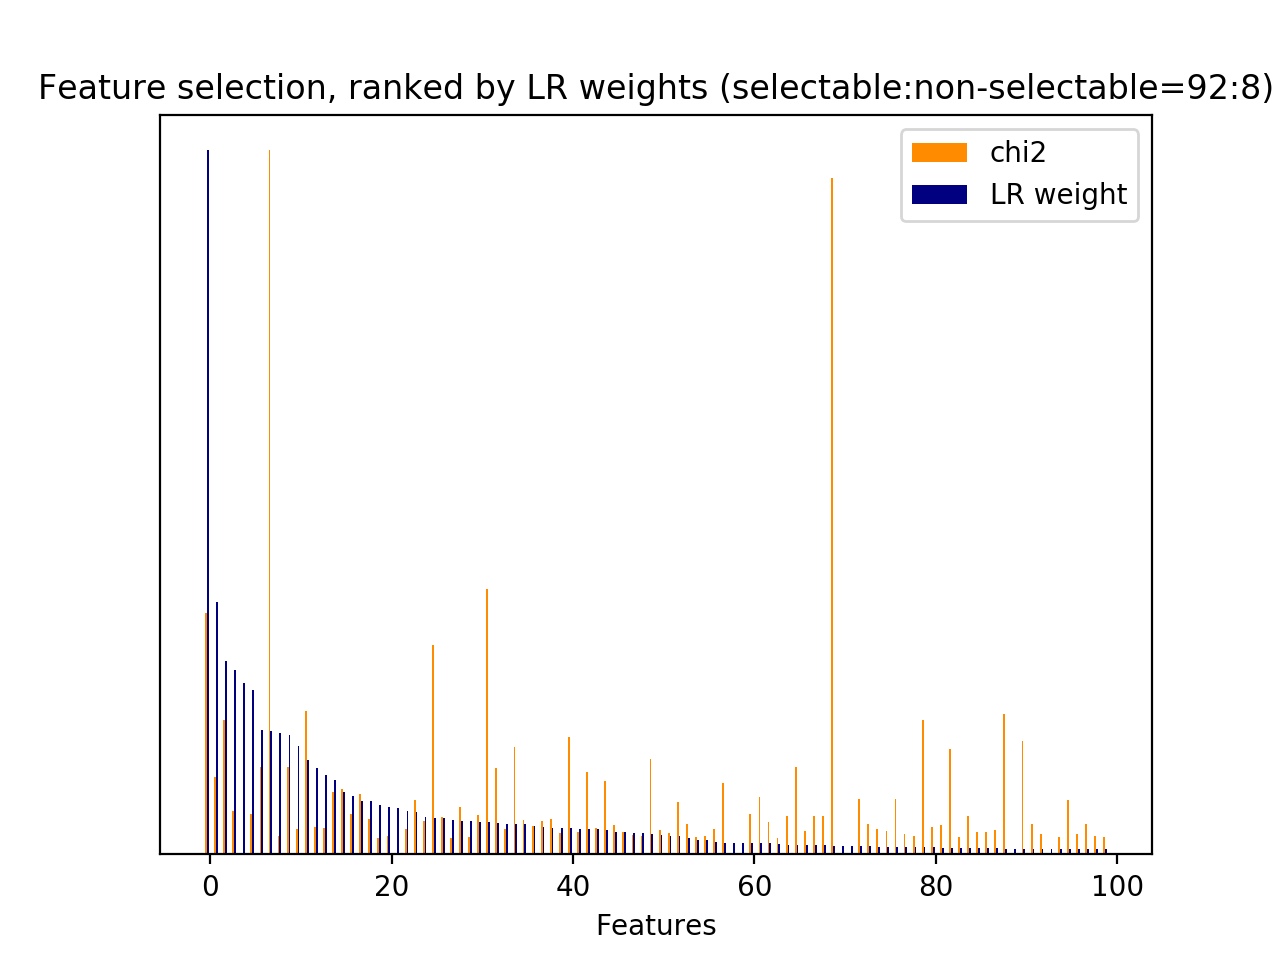

Values plotted in this chart, from the file beside it:
id, name, prefix, chi2, chi2_rank, clf_weight, clf_weight_rank
0, 1, b'1-utterance_length.current_user_uttera…, 50.39, 208, 0.0206, 55
20, 2.1, b'2.1-user_action_words.current_user_utt…, 63.91, 147, 0.0135, 66
21, 2.1, b'2.1-user_action_words.current_user_utt…, 92.99, 78, 0.0003, 223
36, 2.1, b'2.1-user_action_words.current_user_utt…, 88.18, 83, 0.0156, 62
40, 2.1, b'2.1-user_action_words.current_user_utt…, 59.73, 158, 0.0014, 165
44, 3, b'3-time_feature__end_of_session', 110.2, 60, 0.2335, 5
47, 3, b'3-time_feature__turns_from_start', 1856, 1, 0.0123, 69
48, 3, b'3-time_feature__turns_to_end', 1142, 2, 0.0033, 130
720, 4.1, b'4.1-ngram.current_user_utterance__east…, 73.67, 124, 0.0005, 209
1526, 4.1, b'4.1-ngram.current_user_utterance__open…, 59.49, 159, 0.0015, 162
1527, 4.1, b'4.1-ngram.current_user_utterance__open…, 59.49, 160, 0.0003, 220
1789, 4.1, b'4.1-ngram.current_user_utterance__play…, 52.08, 195, 0.0032, 131
1890, 4.1, b'4.1-ngram.current_user_utterance__play…, 51.47, 199, 0.0004, 215
2016, 4.1, b'4.1-ngram.current_user_utterance__red …, 57, 173, 0.0003, 225
2604, 4.1, b'4.1-ngram.current_user_utterance__tune…, 51.47, 198, 0.0005, 204
2929, 4.1, b'4.1-ngram.current_user_utterance__yes', 50.46, 207, 0.0010, 181
2949, 1, b'1-utterance_length.next_system_utteran…, 392.8, 6, 0.1344, 11
3814, 4.1, b'4.1-ngram.next_system_utterance__apolo…, 114.4, 57, 0.0009, 185
3815, 4.1, b'4.1-ngram.next_system_utterance__apolo…, 114.4, 56, 0.0006, 198
3816, 4.1, b'4.1-ngram.next_system_utterance__apolo…, 114.4, 55, 0.0046, 118
3872, 4.1, b'4.1-ngram.next_system_utterance__ask', 82.76, 111, 0.0113, 73
3873, 4.1, b'4.1-ngram.next_system_utterance__ask v…, 71.49, 128, 0.0024, 143
3874, 4.1, b'4.1-ngram.next_system_utterance__ask v…, 71.49, 130, 0.0030, 135
3904, 4.1, b'4.1-ngram.next_system_utterance__avail…, 49.53, 217, 0.0002, 229
3905, 4.1, b'4.1-ngram.next_system_utterance__avail…, 49.53, 215, 0.0013, 168
4922, 4.1, b'4.1-ngram.next_system_utterance__devic…, 95.23, 74, 0.0426, 35
5024, 4.1, b'4.1-ngram.next_system_utterance__don', 368.4, 11, 0.2749, 2
5028, 4.1, b'4.1-ngram.next_system_utterance__don k…, 240.5, 21, 0.1773, 6
5030, 4.1, b'4.1-ngram.next_system_utterance__don k…, 217.5, 27, 0.0016, 157
5042, 4.1, b'4.1-ngram.next_system_utterance__don u…, 211.5, 28, 0.3586, 1
5223, 4.1, b'4.1-ngram.next_system_utterance__examp…, 43.24, 254, 0.0000, 265
5226, 4.1, b'4.1-ngram.next_system_utterance__examp…, 47.8, 230, 0.0011, 174
5833, 4.1, b'4.1-ngram.next_system_utterance__help', 575, 5, 0.0516, 25
5837, 4.1, b'4.1-ngram.next_system_utterance__help …, 62.51, 151, 0.0008, 187
6189, 4.1, b'4.1-ngram.next_system_utterance__isn a…, 49.53, 216, 0.0000, 250
6266, 4.1, b'4.1-ngram.next_system_utterance__just …, 45.13, 244, 0.0012, 173
6331, 4.1, b'4.1-ngram.next_system_utterance__know', 226.4, 25, 0.0357, 42
6340, 4.1, b'4.1-ngram.next_system_utterance__know …, 217.5, 26, 0.0067, 102
6422, 4.1, b'4.1-ngram.next_system_utterance__learn…, 60.99, 153, 0.0087, 85
6562, 4.1, b'4.1-ngram.next_system_utterance__like …, 65.4, 144, 0.0000, 268
6563, 4.1, b'4.1-ngram.next_system_utterance__like …, 47.8, 235, 0.0003, 224
6682, 4.1, b'4.1-ngram.next_system_utterance__looke…, 49.53, 214, 0.0001, 235
7429, 4.1, b'4.1-ngram.next_system_utterance__okay …, 60.88, 155, 0.0026, 139
7685, 4.1, b'4.1-ngram.next_system_utterance__playe…, 44.37, 251, 0.0010, 177
7686, 4.1, b'4.1-ngram.next_system_utterance__playe…, 49.53, 213, 0.0001, 233
8044, 4.1, b'4.1-ngram.next_system_utterance__remin…, 53.36, 193, 0.0002, 228
8222, 4.1, b'4.1-ngram.next_system_utterance__sayin…, 50.53, 206, 0.0056, 111
8223, 4.1, b'4.1-ngram.next_system_utterance__sayin…, 48.45, 223, 0.0091, 83
8247, 4.1, b'4.1-ngram.next_system_utterance__scree…, 69.22, 136, 0.0435, 33
8248, 4.1, b'4.1-ngram.next_system_utterance__scree…, 47.82, 229, 0.0066, 105
8249, 4.1, b'4.1-ngram.next_system_utterance__scree…, 47.8, 232, 0.0006, 200
8559, 4.1, b'4.1-ngram.next_system_utterance__sorry…, 663.5, 4, 1, 0
8564, 4.1, b'4.1-ngram.next_system_utterance__sorry…, 323, 12, 0.0372, 40
8565, 4.1, b'4.1-ngram.next_system_utterance__sorry…, 240, 22, 0.0137, 65
8567, 4.1, b'4.1-ngram.next_system_utterance__sorry…, 129.4, 44, 0.0476, 28
8568, 4.1, b'4.1-ngram.next_system_utterance__sorry…, 178.4, 32, 0.0885, 15
8590, 4.1, b'4.1-ngram.next_system_utterance__sorry…, 369.9, 10, 0.0099, 79
8592, 4.1, b'4.1-ngram.next_system_utterance__sorry…, 370.8, 9, 0.0000, 255
8858, 4.1, b'4.1-ngram.next_system_utterance__sure …, 370.8, 8, 0.0001, 239
8987, 4.1, b'4.1-ngram.next_system_utterance__tell', 55.91, 175, 0.0062, 108
... 209 more rows
